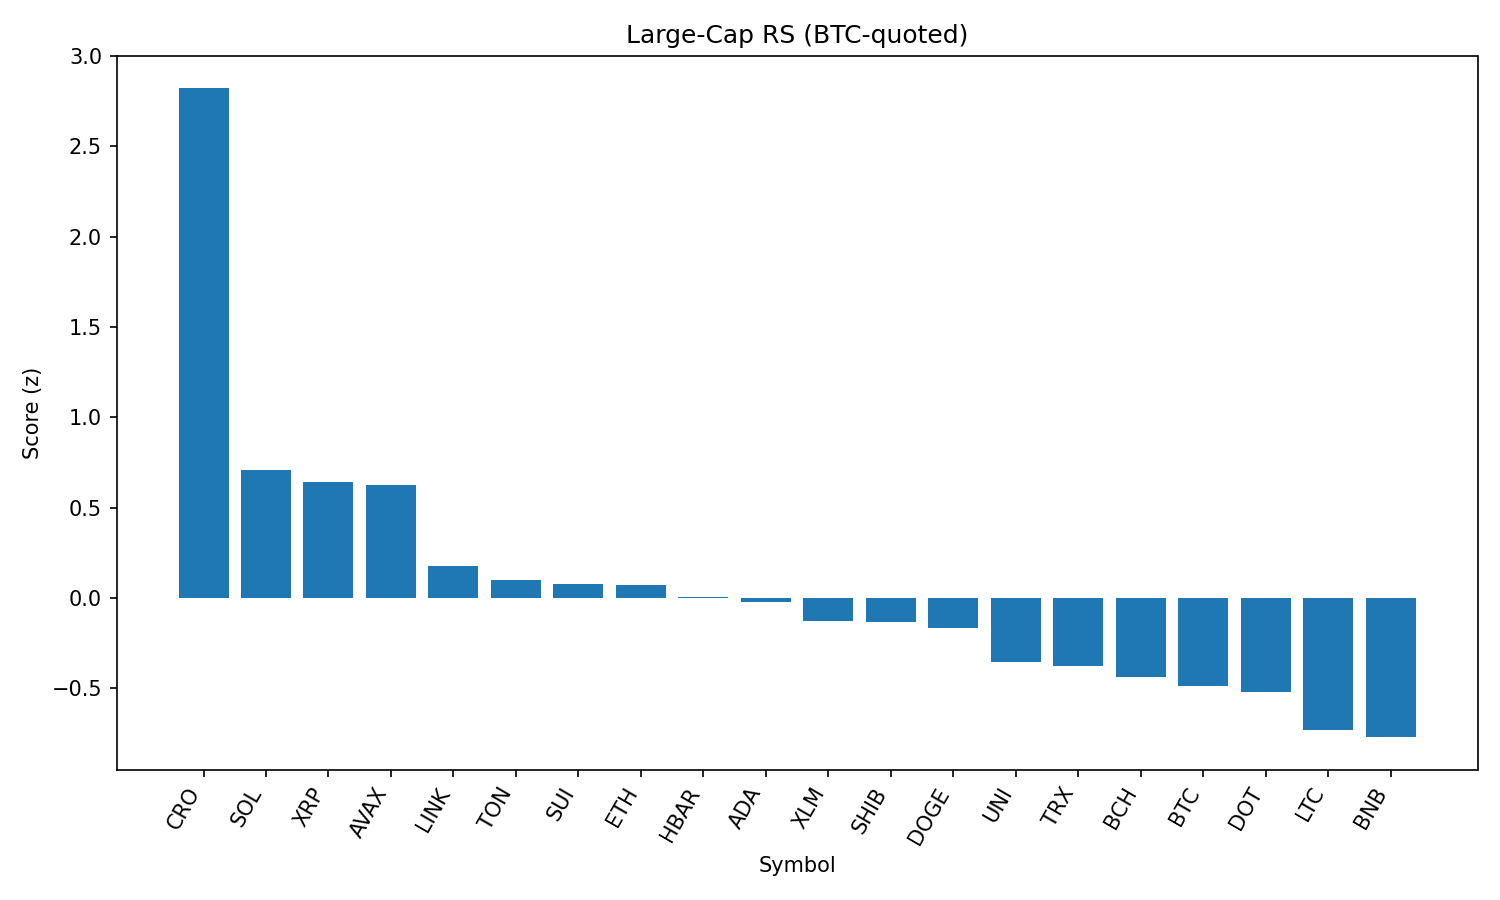

Values plotted in this chart, from the file beside it:
rank, name, symbol, price_btc, price_usd, pct_1h_btc, pct_24h_btc, pct_7d_btc, market_cap_rank, market_cap_usd, volume_usd, score
1, Cronos, CRO, 2e-06, 0.2209, 0.6789, 37.67, 59.25, 29, 7387687957, 1014379060, 2.82
2, Solana, SOL, 0.001829, 202.1, 0.5201, 6.825, 14.8, 6, 109306050001, 9081295484, 0.708
3, XRP, XRP, 2.717e-05, 3.0, 0.6755, 2.467, 7.223, 3, 178679383935, 6397324492, 0.6424
4, Avalanche, AVAX, 0.00022, 24.32, 0.6001, 4.228, 9.473, 22, 10270783401, 575606599, 0.626
5, Chainlink, LINK, 0.0002181, 24.11, 0.3535, 4.374, 0.8861, 14, 16344158227, 1618617654, 0.1777
6, Toncoin, TON, 2.874e-05, 3.18, 0.4248, 0.6938, -0.03482, 27, 8155381524, 156960972, 0.1023
7, Sui, SUI, 3.101e-05, 3.43, 0.4036, 0.3404, 1.41, 19, 12044422908, 1266034448, 0.0754
8, Ethereum, ETH, 0.04133, 4568, 0.1918, 3.087, 11.97, 2, 551569082525, 39424237074, 0.07043
9, Hedera, HBAR, 2.17e-06, 0.2398, 0.2843, 1.634, 5.202, 23, 10164837638, 247368225, 0.003445
10, Cardano, ADA, 7.75e-06, 0.8563, 0.2681, 1.993, 3.549, 11, 31226501520, 1480266662, -0.02077
11, Stellar, XLM, 3.47e-06, 0.3834, 0.3333, -1.401, -0.5526, 20, 12020603565, 418927851, -0.1289
12, Shiba Inu, SHIB, 1.12529e-10, 1.244e-05, 0.1899, 1.894, 4.304, 30, 7331786729, 184830395, -0.1319
13, Dogecoin, DOGE, 1.98e-06, 0.2184, 0.1102, 3.367, 5.363, 10, 32927175260, 2046024689, -0.1647
14, Uniswap, UNI, 8.933e-05, 9.87, 0.09139, 1.446, -0.5858, 34, 5929553582, 432902723, -0.3511
15, TRON, TRX, 3.15e-06, 0.3485, 0.08766, 0.221, 2.402, 9, 32976576247, 1037080129, -0.3747
16, Bitcoin Cash, BCH, 0.004998, 552.6, -0.01525, 1.974, 3.057, 21, 11005032331, 301953450, -0.4388
17, Bitcoin, BTC, 1.0, 110526, 0.0, 0.0, 0.0, 1, 2201695766893, 38879770721, -0.4852
18, Polkadot, DOT, 3.486e-05, 3.85, -0.08148, 1.794, 4.772, 35, 5868833295, 239821984, -0.5223
19, Litecoin, LTC, 0.001017, 112.4, -0.189, 1.574, 1.175, 26, 8567968851, 608472240, -0.7289
20, BNB, BNB, 0.00773, 854.5, -0.2374, 1.142, 5.127, 5, 119091520055, 1283454474, -0.77
21, Hyperliquid, HYPE, 0.0004446, 49.14, -0.8601, 8.092, 21.43, 13, 16411049153, 538047351, -1.168
